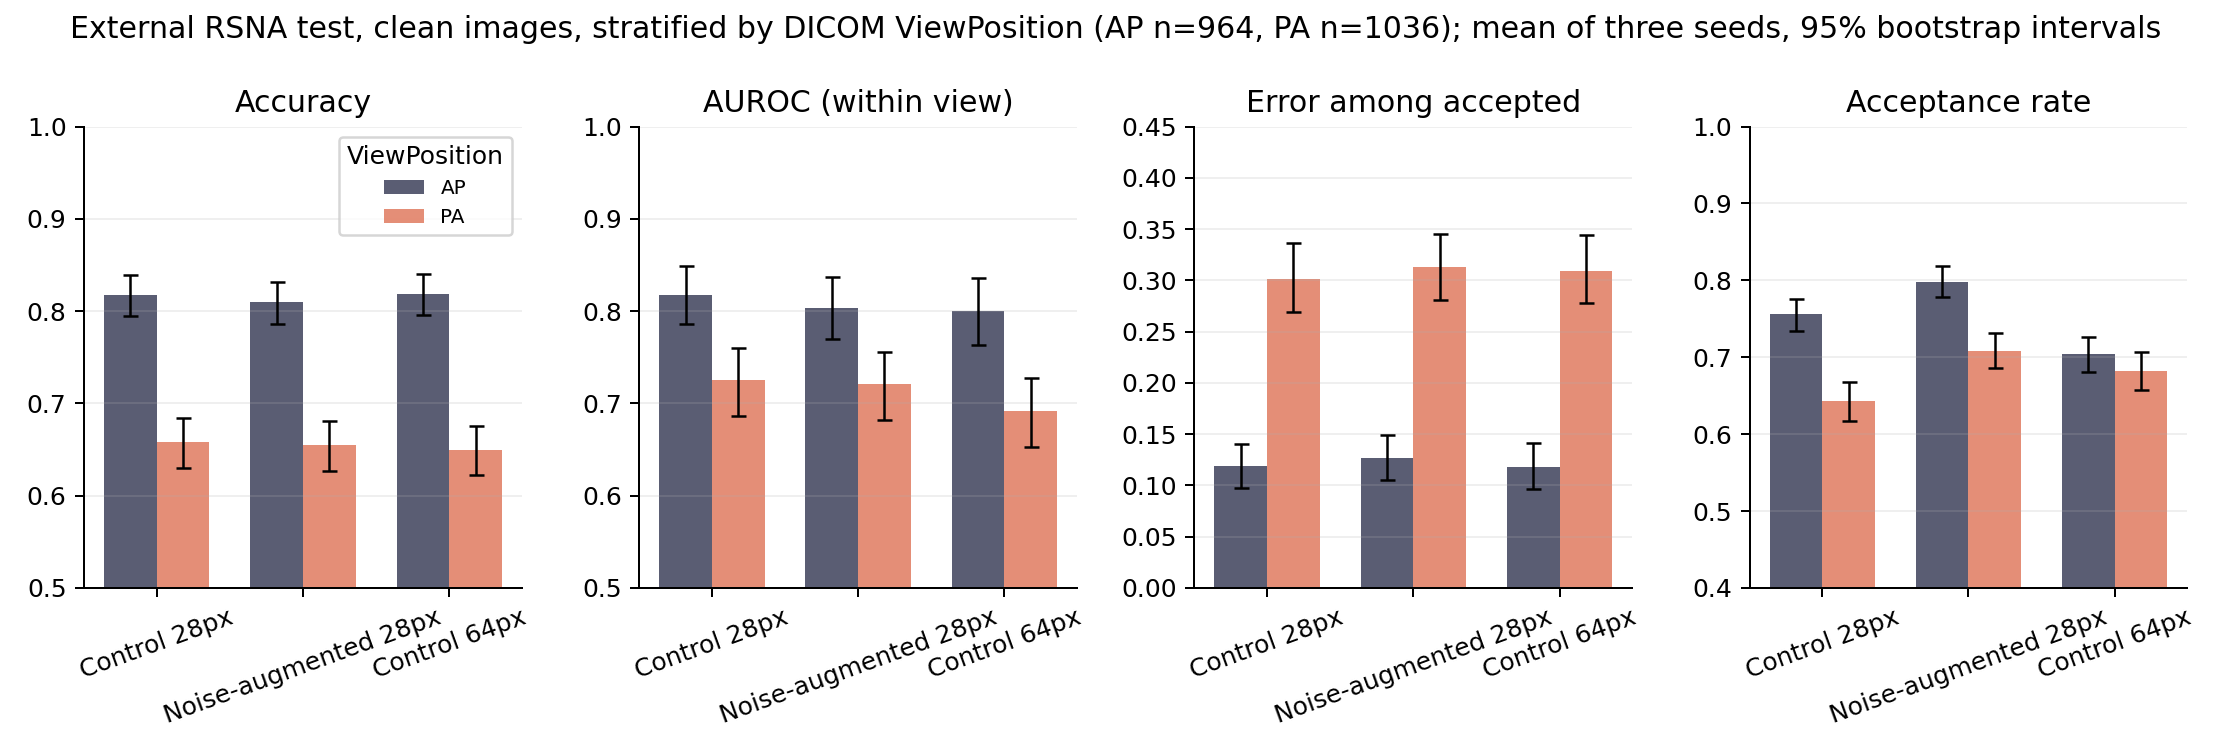

The file beside this chart, header and first rows:
dataset, view, arm, seed, condition, n, n_positive, n_negative, prevalence, lung_opacity, normal, accuracy, auroc, sensitivity, specificity, coverage, retained_error, threshold
external_AP, AP, control_28, 17, clean, 964, 766, 198, 0.7946, 766, 198, 0.8143, 0.8243, 0.8577, 0.6465, 0.6317, 0.11, 0.9403
external_PA, PA, control_28, 17, clean, 1036, 234, 802, 0.2259, 234, 802, 0.6844, 0.7368, 0.6795, 0.6858, 0.5849, 0.2525, 0.9403
external_AP, AP, control_28, 42, clean, 964, 766, 198, 0.7946, 766, 198, 0.8257, 0.8309, 0.8773, 0.6263, 0.8195, 0.1215, 0.7682
external_PA, PA, control_28, 42, clean, 1036, 234, 802, 0.2259, 234, 802, 0.667, 0.7225, 0.6453, 0.6733, 0.6747, 0.2818, 0.7682
external_AP, AP, control_28, 83, clean, 964, 766, 198, 0.7946, 766, 198, 0.8122, 0.7983, 0.8995, 0.4747, 0.8195, 0.1266, 0.7464
external_PA, PA, control_28, 83, clean, 1036, 234, 802, 0.2259, 234, 802, 0.6226, 0.7153, 0.7051, 0.5985, 0.668, 0.3699, 0.7464
external_AP, AP, augmented_28, 17, clean, 964, 766, 198, 0.7946, 766, 198, 0.8091, 0.8038, 0.8655, 0.5909, 0.7988, 0.1351, 0.737
external_PA, PA, augmented_28, 17, clean, 1036, 234, 802, 0.2259, 234, 802, 0.6486, 0.7177, 0.6538, 0.6471, 0.722, 0.3075, 0.737
external_AP, AP, augmented_28, 42, clean, 964, 766, 198, 0.7946, 766, 198, 0.8081, 0.8078, 0.8486, 0.6515, 0.7905, 0.1299, 0.768
external_PA, PA, augmented_28, 42, clean, 1036, 234, 802, 0.2259, 234, 802, 0.6853, 0.7308, 0.6453, 0.697, 0.6969, 0.2825, 0.768
external_AP, AP, augmented_28, 83, clean, 964, 766, 198, 0.7946, 766, 198, 0.8112, 0.7991, 0.8903, 0.5051, 0.806, 0.1145, 0.7535
external_PA, PA, augmented_28, 83, clean, 1036, 234, 802, 0.2259, 234, 802, 0.6293, 0.7145, 0.7009, 0.6085, 0.7066, 0.3497, 0.7535
external_AP, AP, control_64, 17, clean, 964, 766, 198, 0.7946, 766, 198, 0.7967, 0.7922, 0.8329, 0.6566, 0.5695, 0.1311, 0.941
external_PA, PA, control_64, 17, clean, 1036, 234, 802, 0.2259, 234, 802, 0.6371, 0.6921, 0.6239, 0.6409, 0.6033, 0.2864, 0.941
external_AP, AP, control_64, 42, clean, 964, 766, 198, 0.7946, 766, 198, 0.8216, 0.7996, 0.8786, 0.601, 0.7438, 0.1199, 0.7843
external_PA, PA, control_64, 42, clean, 1036, 234, 802, 0.2259, 234, 802, 0.6506, 0.6866, 0.5812, 0.6708, 0.7085, 0.3215, 0.7843
external_AP, AP, control_64, 83, clean, 964, 766, 198, 0.7946, 766, 198, 0.8382, 0.8083, 0.9112, 0.5556, 0.7988, 0.1039, 0.7645
external_PA, PA, control_64, 83, clean, 1036, 234, 802, 0.2259, 234, 802, 0.6593, 0.6958, 0.5983, 0.6771, 0.7355, 0.3202, 0.7645
external_AP, AP, control_28, 17, noise, 964, 766, 198, 0.7946, 766, 198, 0.2822, 0.7687, 0.1031, 0.9747, 0.5674, 0.6801, 0.9403
external_PA, PA, control_28, 17, noise, 1036, 234, 802, 0.2259, 234, 802, 0.7799, 0.6704, 0.1026, 0.9776, 0.7954, 0.1796, 0.9403
external_AP, AP, control_28, 42, noise, 964, 766, 198, 0.7946, 766, 198, 0.2168, 0.5347, 0.01697, 0.9899, 0.9315, 0.7806, 0.7682
external_PA, PA, control_28, 42, noise, 1036, 234, 802, 0.2259, 234, 802, 0.7732, 0.5262, 0.008547, 0.9963, 0.9807, 0.2185, 0.7682
external_AP, AP, control_28, 83, noise, 964, 766, 198, 0.7946, 766, 198, 0.2116, 0.4973, 0.009138, 0.9949, 0.9243, 0.7924, 0.7464
external_PA, PA, control_28, 83, noise, 1036, 234, 802, 0.2259, 234, 802, 0.7732, 0.4873, 0.0, 0.9988, 0.8996, 0.2318, 0.7464
external_AP, AP, augmented_28, 17, noise, 964, 766, 198, 0.7946, 766, 198, 0.8122, 0.8094, 0.8577, 0.6364, 0.7905, 0.1339, 0.737
external_PA, PA, augmented_28, 17, noise, 1036, 234, 802, 0.2259, 234, 802, 0.6525, 0.7118, 0.6453, 0.6546, 0.721, 0.3173, 0.737
external_AP, AP, augmented_28, 42, noise, 964, 766, 198, 0.7946, 766, 198, 0.8174, 0.8106, 0.8629, 0.6414, 0.7946, 0.1279, 0.768
external_PA, PA, augmented_28, 42, noise, 1036, 234, 802, 0.2259, 234, 802, 0.6786, 0.7191, 0.6282, 0.6933, 0.6969, 0.3089, 0.768
external_AP, AP, augmented_28, 83, noise, 964, 766, 198, 0.7946, 766, 198, 0.8102, 0.801, 0.8773, 0.5505, 0.8071, 0.1311, 0.7535
external_PA, PA, augmented_28, 83, noise, 1036, 234, 802, 0.2259, 234, 802, 0.64, 0.715, 0.6838, 0.6272, 0.7124, 0.3428, 0.7535
external_AP, AP, control_64, 17, noise, 964, 766, 198, 0.7946, 766, 198, 0.4896, 0.7857, 0.3851, 0.8939, 0.4149, 0.4725, 0.941
external_PA, PA, control_64, 17, noise, 1036, 234, 802, 0.2259, 234, 802, 0.7625, 0.6958, 0.2991, 0.8978, 0.7124, 0.1762, 0.941
external_AP, AP, control_64, 42, noise, 964, 766, 198, 0.7946, 766, 198, 0.3133, 0.6954, 0.1449, 0.9646, 0.5602, 0.6259, 0.7843
external_PA, PA, control_64, 42, noise, 1036, 234, 802, 0.2259, 234, 802, 0.7732, 0.6332, 0.1368, 0.9589, 0.8369, 0.1857, 0.7843
external_AP, AP, control_64, 83, noise, 964, 766, 198, 0.7946, 766, 198, 0.3237, 0.6943, 0.1593, 0.9596, 0.5944, 0.6038, 0.7645
external_PA, PA, control_64, 83, noise, 1036, 234, 802, 0.2259, 234, 802, 0.7819, 0.6194, 0.141, 0.9688, 0.8369, 0.1857, 0.7645
external_AP, AP, control_28, 17, relative_blur, 964, 766, 198, 0.7946, 766, 198, 0.8299, 0.8083, 0.9282, 0.4495, 0.7095, 0.09942, 0.9403
external_PA, PA, control_28, 17, relative_blur, 1036, 234, 802, 0.2259, 234, 802, 0.5483, 0.7454, 0.8333, 0.4651, 0.5734, 0.4024, 0.9403
external_AP, AP, control_28, 42, relative_blur, 964, 766, 198, 0.7946, 766, 198, 0.8268, 0.8207, 0.9595, 0.3131, 0.8693, 0.136, 0.7682
external_PA, PA, control_28, 42, relative_blur, 1036, 234, 802, 0.2259, 234, 802, 0.472, 0.7441, 0.9017, 0.3466, 0.7423, 0.5553, 0.7682
external_AP, AP, control_28, 83, relative_blur, 964, 766, 198, 0.7946, 766, 198, 0.8091, 0.7842, 0.983, 0.1364, 0.9232, 0.1674, 0.7464
external_PA, PA, control_28, 83, relative_blur, 1036, 234, 802, 0.2259, 234, 802, 0.389, 0.7409, 0.9744, 0.2182, 0.7896, 0.665, 0.7464
external_AP, AP, augmented_28, 17, relative_blur, 964, 766, 198, 0.7946, 766, 198, 0.8247, 0.797, 0.9034, 0.5202, 0.8091, 0.1282, 0.737
external_PA, PA, augmented_28, 17, relative_blur, 1036, 234, 802, 0.2259, 234, 802, 0.5965, 0.7273, 0.7308, 0.5574, 0.7268, 0.3851, 0.737
external_AP, AP, augmented_28, 42, relative_blur, 964, 766, 198, 0.7946, 766, 198, 0.8309, 0.8046, 0.8969, 0.5758, 0.8133, 0.1263, 0.768
external_PA, PA, augmented_28, 42, relative_blur, 1036, 234, 802, 0.2259, 234, 802, 0.6158, 0.7371, 0.7393, 0.5798, 0.6776, 0.3632, 0.768
external_AP, AP, augmented_28, 83, relative_blur, 964, 766, 198, 0.7946, 766, 198, 0.8216, 0.7995, 0.9334, 0.3889, 0.8237, 0.1234, 0.7535
external_PA, PA, augmented_28, 83, relative_blur, 1036, 234, 802, 0.2259, 234, 802, 0.5598, 0.7277, 0.812, 0.4863, 0.7114, 0.4545, 0.7535
external_AP, AP, control_64, 17, relative_blur, 964, 766, 198, 0.7946, 766, 198, 0.832, 0.792, 0.9386, 0.4192, 0.6722, 0.08951, 0.941
external_PA, PA, control_64, 17, relative_blur, 1036, 234, 802, 0.2259, 234, 802, 0.5328, 0.7131, 0.8205, 0.4489, 0.5763, 0.4271, 0.941
external_AP, AP, control_64, 42, relative_blur, 964, 766, 198, 0.7946, 766, 198, 0.8288, 0.8074, 0.9243, 0.4596, 0.8133, 0.1046, 0.7843
external_PA, PA, control_64, 42, relative_blur, 1036, 234, 802, 0.2259, 234, 802, 0.5965, 0.7163, 0.7479, 0.5524, 0.7104, 0.4103, 0.7843
external_AP, AP, control_64, 83, relative_blur, 964, 766, 198, 0.7946, 766, 198, 0.833, 0.8033, 0.9674, 0.3131, 0.8506, 0.1195, 0.7645
external_PA, PA, control_64, 83, relative_blur, 1036, 234, 802, 0.2259, 234, 802, 0.555, 0.7252, 0.8248, 0.4763, 0.6853, 0.4915, 0.7645
external_AP, AP, control_28, 17, contrast, 964, 766, 198, 0.7946, 766, 198, 0.834, 0.8126, 0.9504, 0.3838, 0.5965, 0.07478, 0.9403
external_PA, PA, control_28, 17, contrast, 1036, 234, 802, 0.2259, 234, 802, 0.5415, 0.7452, 0.8462, 0.4526, 0.3243, 0.3899, 0.9403
external_AP, AP, control_28, 42, contrast, 964, 766, 198, 0.7946, 766, 198, 0.8143, 0.8171, 0.9883, 0.1414, 0.8869, 0.1497, 0.7682
external_PA, PA, control_28, 42, contrast, 1036, 234, 802, 0.2259, 234, 802, 0.4237, 0.7396, 0.9359, 0.2743, 0.6419, 0.6346, 0.7682
external_AP, AP, control_28, 83, contrast, 964, 766, 198, 0.7946, 766, 198, 0.7956, 0.7843, 0.9948, 0.02525, 0.9585, 0.1851, 0.7464
external_PA, PA, control_28, 83, contrast, 1036, 234, 802, 0.2259, 234, 802, 0.3349, 0.7374, 0.9872, 0.1446, 0.7732, 0.7191, 0.7464
... 12 more rows
